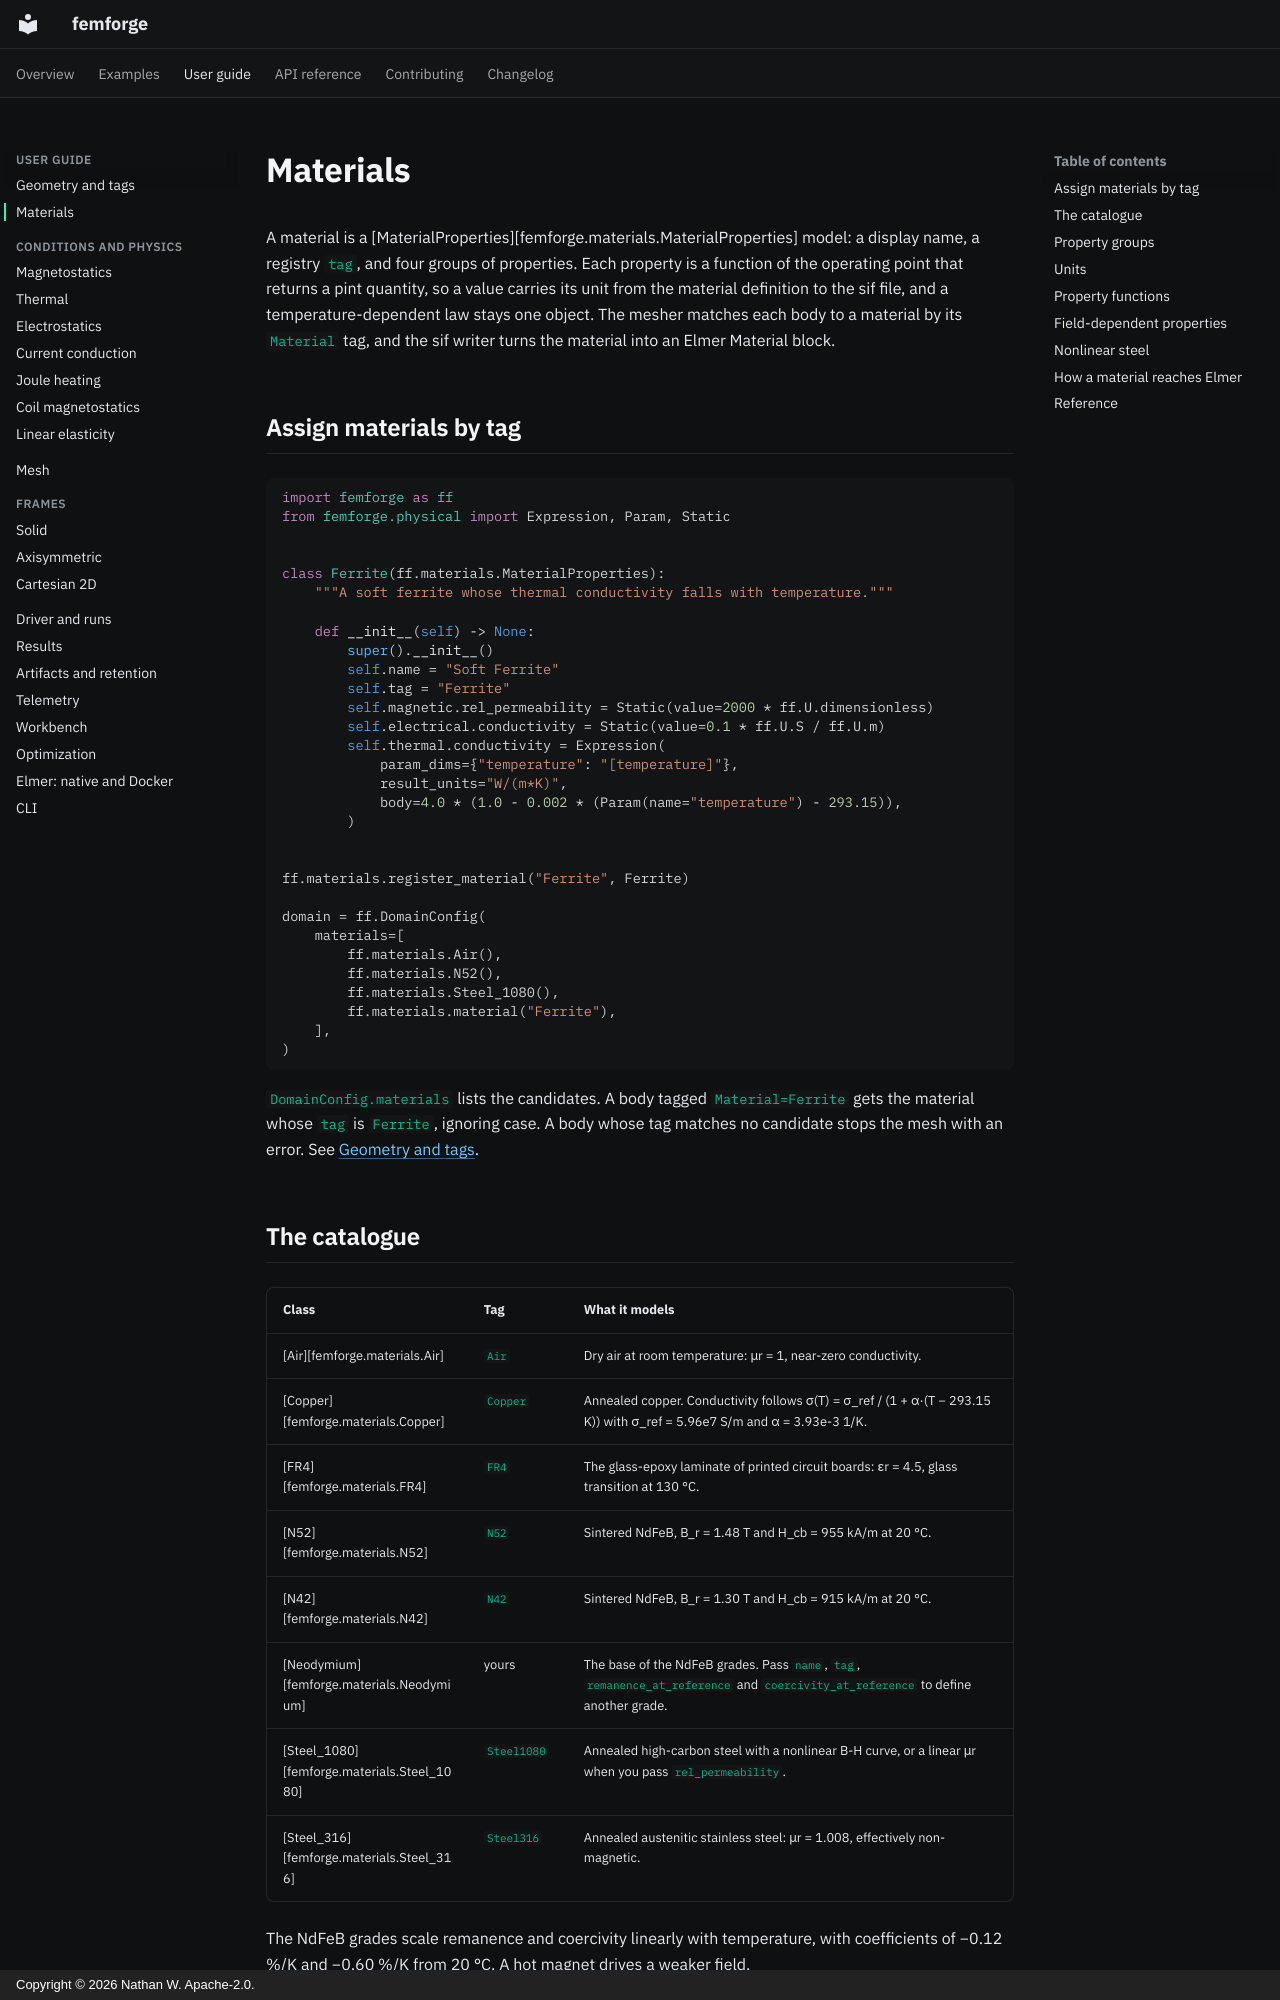

repository: femforge-io/femforge · page: user-guide/materials/index.html · generator: mkdocs · copyright: Copyright © 2026 Nathan W. Apache-2.0.

# Materials

A material is a [MaterialProperties][femforge.materials.MaterialProperties] model: a display name, a registry `tag`, and four groups of properties. Each property is a function of the operating point that returns a pint quantity, so a value carries its unit from the material definition to the sif file, and a temperature-dependent law stays one object. The mesher matches each body to a material by its `Material` tag, and the sif writer turns the material into an Elmer Material block.

## Assign materials by tag

```python
import femforge as ff
from femforge.physical import Expression, Param, Static


class Ferrite(ff.materials.MaterialProperties):
    """A soft ferrite whose thermal conductivity falls with temperature."""

    def __init__(self) -> None:
        super().__init__()
        self.name = "Soft Ferrite"
        self.tag = "Ferrite"
        self.magnetic.rel_permeability = Static(value=2000 * ff.U.dimensionless)
        self.electrical.conductivity = Static(value=0.1 * ff.U.S / ff.U.m)
        self.thermal.conductivity = Expression(
            param_dims={"temperature": "[temperature]"},
            result_units="W/(m*K)",
            body=4.0 * (1.0 - 0.002 * (Param(name="temperature") - 293.15)),
        )


ff.materials.register_material("Ferrite", Ferrite)

domain = ff.DomainConfig(
    materials=[
        ff.materials.Air(),
        ff.materials.N52(),
        ff.materials.Steel_1080(),
        ff.materials.material("Ferrite"),
    ],
)
```

`DomainConfig.materials` lists the candidates. A body tagged `Material=Ferrite` gets the material whose `tag` is `Ferrite`, ignoring case. A body whose tag matches no candidate stops the mesh with an error. See [Geometry and tags](geometry.md#select-bodies-with-tags).
